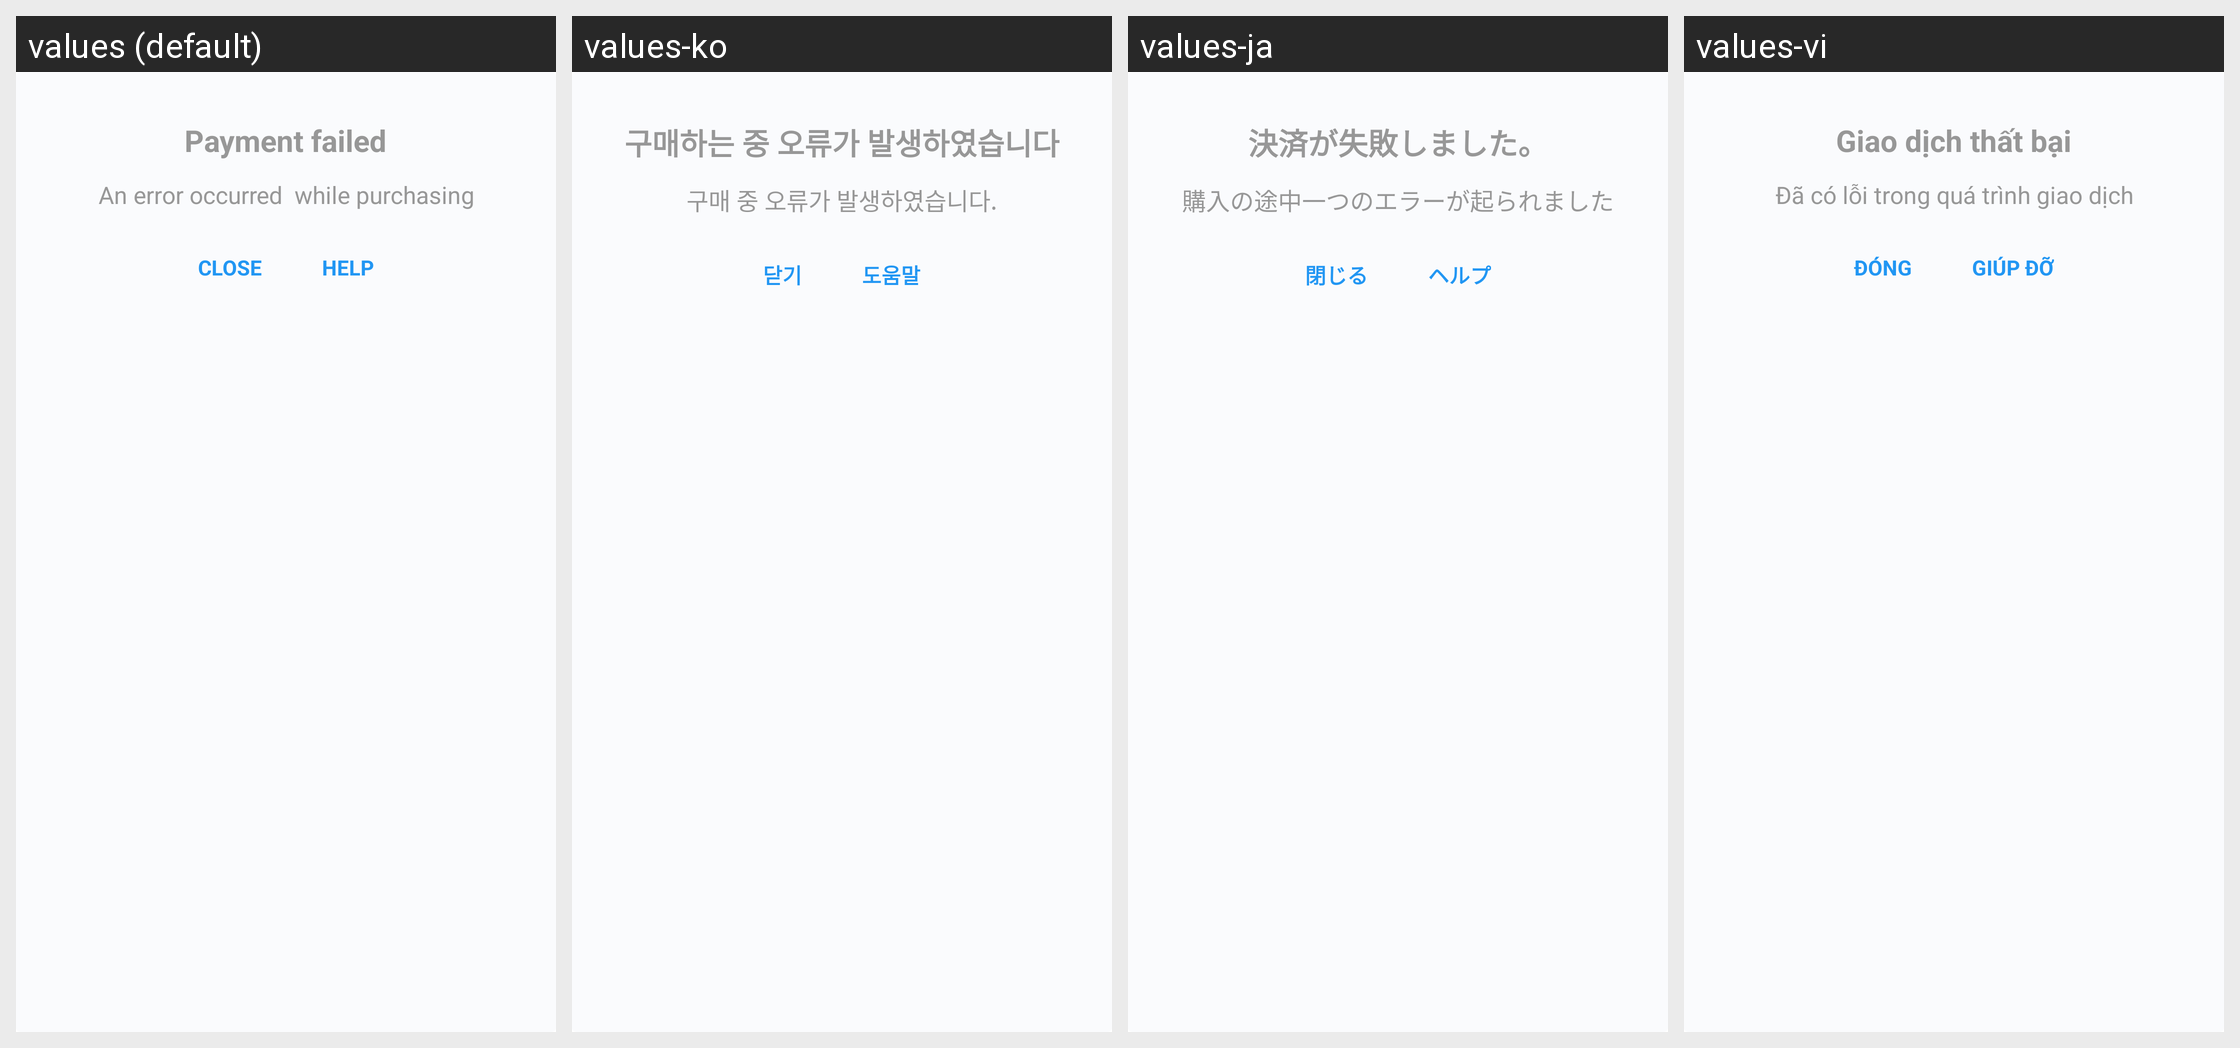

For this localized Android screen grid, give each drawn string resource with its value in every locale shown.
Android screen res/layout/layout_payment_fail.xml rendered under 4 locales, left to right: values (default), values-ko, values-ja, values-vi. Device: Nexus 5 (rendered at 1080×1920; each locale shown at half size, 540×960, under a caption strip naming it); theme Theme.MaterialComponents.DayNight.NoActionBar.
Other locales in the repository, not shown: values-bg, values-de, values-el, values-es, values-fi, values-fr, values-hi, values-hr, values-in, values-it, values-lt, values-ms, values-nl, values-pl, values-pt, values-pt-rBR, values-ru, values-sl, values-sr, values-sv, values-th, values-tl, values-tr, values-uk, values-zh-rCN, values-zh-rTW.
Strings drawn on this screen, with the default value and each locale's value (text and hints the layout hard-codes, and strings that could not be matched under every locale, appear in the picture but are not listed):

payment_not_supported_title
  values: Payment failed
  values-ko: 구매하는 중 오류가 발생하였습니다
  values-ja: 決済が失敗しました。
  values-vi: Giao dịch thất bại

payment_failed_message
  values: An error occurred  while purchasing
  values-ko: 구매 중 오류가 발생하였습니다.
  values-ja: 購入の途中一つのエラーが起られました
  values-vi: Đã có lỗi trong quá trình giao dịch

close
  values: Close
  values-ko: 닫기
  values-ja: 閉じる
  values-vi: Đóng

help
  values: Help
  values-ko: 도움말
  values-ja: ヘルプ
  values-vi: Giúp đỡ
